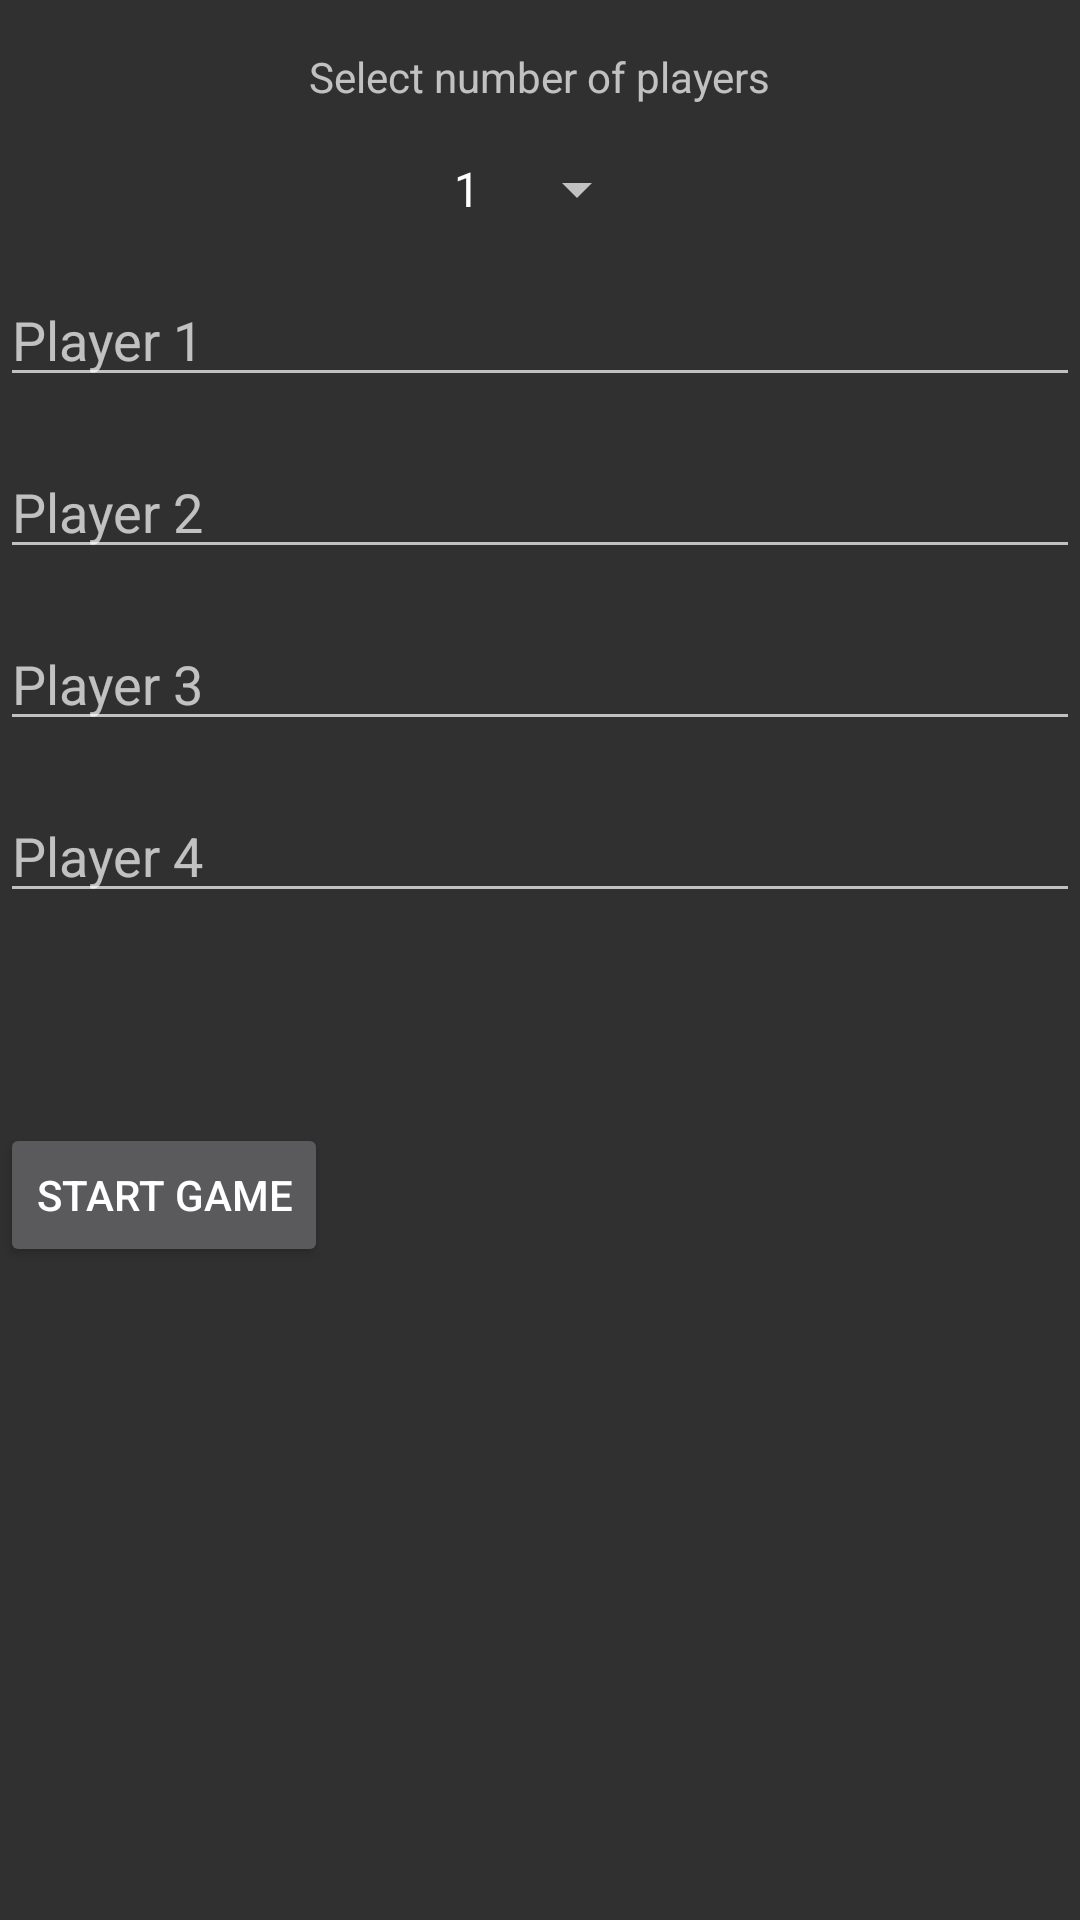

Layout XML and referenced resources for this Android screen:
<!-- AndroidManifest.xml: activity theme Theme.AppCompat.NoActionBar -->
<!-- res/layout/activity_new_game.xml -->
<?xml version="1.0" encoding="utf-8"?>

<androidx.constraintlayout.widget.ConstraintLayout xmlns:android="http://schemas.android.com/apk/res/android"
    xmlns:tools="http://schemas.android.com/tools"
    android:layout_width="match_parent"
    android:layout_height="match_parent">

    <RelativeLayout
        android:layout_width="match_parent"
        android:layout_height="match_parent"
        tools:context=".NewGameActivity">

        <TextView
            android:id="@+id/instructionsTextView"
            android:layout_width="wrap_content"
            android:layout_height="wrap_content"
            android:text="Select number of players"
            android:layout_centerHorizontal="true"
            android:layout_marginTop="16dp"/>

        
        <Spinner
            android:id="@+id/numberOfPlayersSpinner"
            android:layout_width="wrap_content"
            android:layout_height="wrap_content"
            android:layout_below="@id/instructionsTextView"
            android:layout_marginTop="16dp"
            android:layout_centerHorizontal="true"
            android:entries="@array/number_of_players_options"/>

        
        <EditText
            android:id="@+id/playerName1"
            android:layout_width="match_parent"
            android:layout_height="wrap_content"
            android:hint="Player 1"
            android:layout_below="@id/numberOfPlayersSpinner"
            android:layout_marginTop="16dp"/>
        <EditText
            android:id="@+id/playerName2"
            android:layout_width="match_parent"
            android:layout_height="wrap_content"
            android:layout_below="@id/playerName1"
            android:layout_marginTop="16dp"
            android:hint="Player 2" />
        <EditText
            android:id="@+id/playerName3"
            android:layout_width="match_parent"
            android:layout_height="wrap_content"
            android:layout_below="@id/playerName2"
            android:layout_marginTop="16dp"
            android:hint="Player 3" />
        <EditText
            android:id="@+id/playerName4"
            android:layout_width="match_parent"
            android:layout_height="wrap_content"
            android:layout_below="@id/playerName3"
            android:layout_marginTop="16dp"
            android:hint="Player 4" />

        

        

        <Button
            android:id="@+id/startGameButton"
            android:layout_width="wrap_content"
            android:layout_height="wrap_content"
            android:layout_below="@id/playerName4"
            android:layout_marginTop="70dp"
            android:text="Start Game" />

    </RelativeLayout>


</androidx.constraintlayout.widget.ConstraintLayout>
<!-- resources referenced by this layout -->
<resources>
  <array name="number_of_players_options">
          <item>1</item>
          <item>2</item>
          <item>3</item>
          <item>4</item>
      </array>
</resources>
